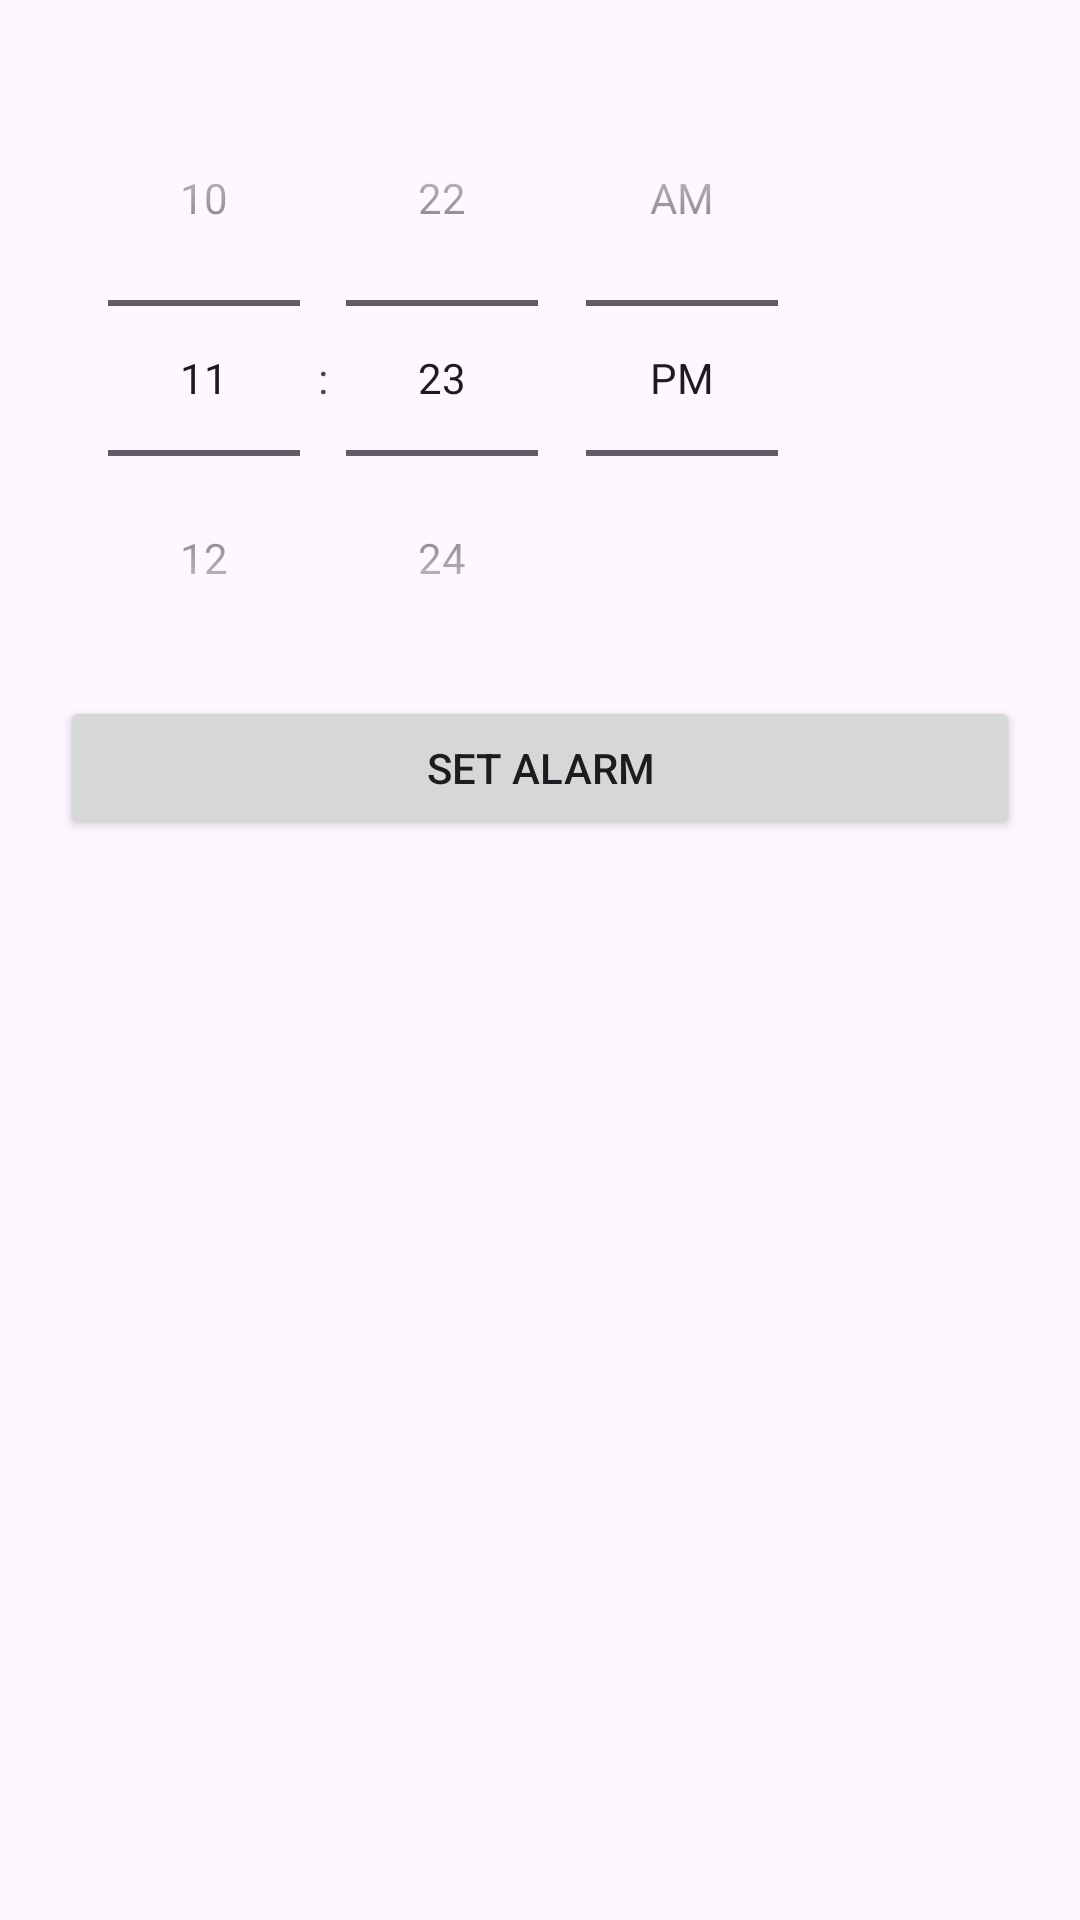

Layout XML and referenced resources for this Android screen:
<!-- AndroidManifest.xml: application theme Theme.YukBelajar -->
<!-- res/layout/activity_profile.xml -->
<LinearLayout xmlns:android="http://schemas.android.com/apk/res/android"
    xmlns:app="http://schemas.android.com/apk/res-auto"
    xmlns:tools="http://schemas.android.com/tools"
    android:orientation="vertical"
    android:padding="20dp"
    android:layout_width="match_parent"
    android:layout_height="match_parent"
    tools:context=".ProfileActivity">

    <TimePicker
        android:id="@+id/timePicker"
        android:layout_width="wrap_content"
        android:layout_height="wrap_content"
        android:timePickerMode="spinner"/>

    <Button
        android:id="@+id/btnSetAlarm"
        android:layout_width="match_parent"
        android:layout_height="wrap_content"
        android:text="Set Alarm"/>
</LinearLayout>
<!-- resources referenced by this layout -->
<resources>
  <style name="Theme.YukBelajar" parent="Base.Theme.YukBelajar" />
  <style name="Base.Theme.YukBelajar" parent="Theme.Material3.DayNight.NoActionBar">
          
          
      </style>
</resources>
